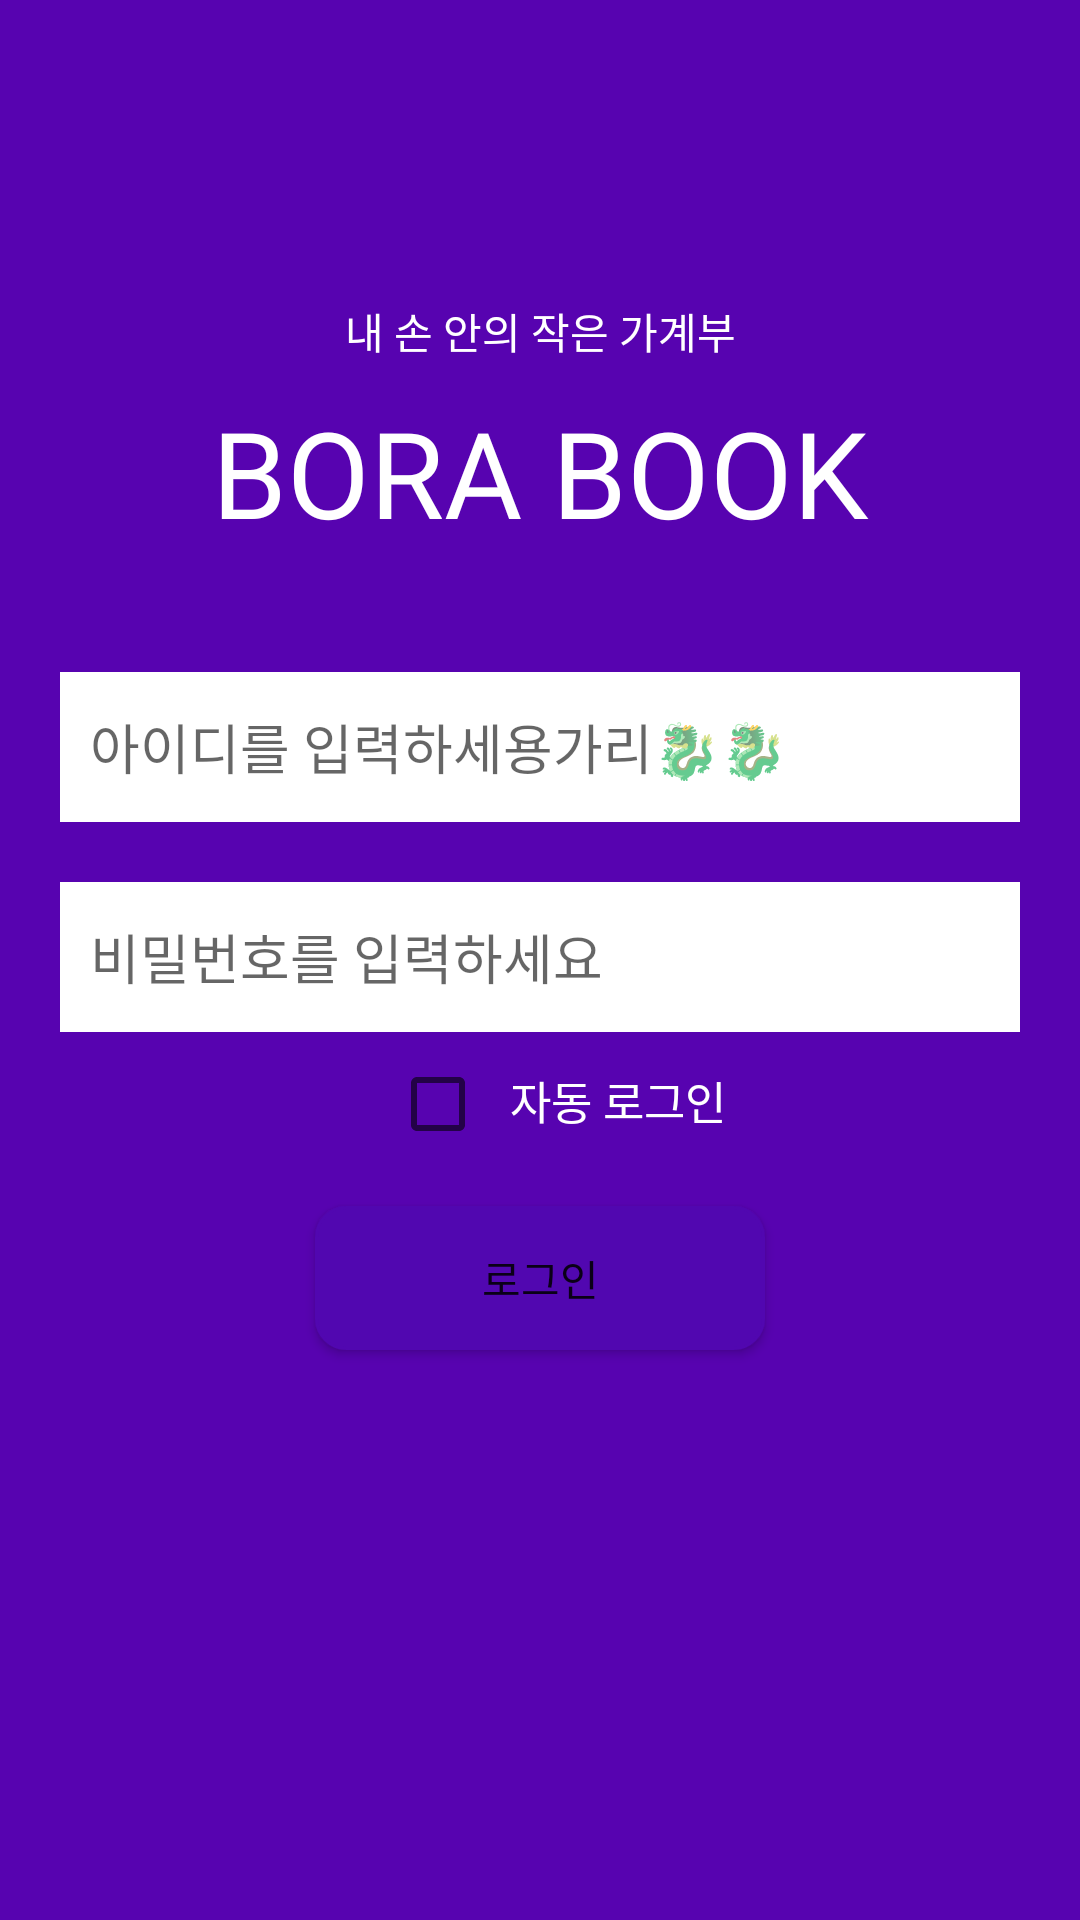

Reconstruct the res/layout file that produces this screen, plus the resources it refers to.
<!-- AndroidManifest.xml: application theme Theme.BoraBook -->
<!-- res/layout/activity_main.xml -->
<?xml version="1.0" encoding="utf-8"?>
<LinearLayout xmlns:android="http://schemas.android.com/apk/res/android"
    xmlns:app="http://schemas.android.com/apk/res-auto"
    xmlns:tools="http://schemas.android.com/tools"
    android:layout_width="match_parent"
    android:layout_height="match_parent"
    android:layout_margin="20dp"
    android:orientation="vertical"
    android:background="#5703b0"
    tools:context=".MainActivity">

    <TextView
        android:layout_width="match_parent"
        android:layout_height="wrap_content"
        android:text="내 손 안의 작은 가계부"
        android:textColor="@color/white"
        android:fontFamily="@font/gmarketsans"
        android:textAlignment="center"
        android:layout_marginTop="100dp" />
    <TextView
        android:layout_width="match_parent"
        android:layout_height="wrap_content"
        android:text="BORA BOOK"
        android:textSize="40sp"
        android:textColor="@color/white"
        android:fontFamily="@font/gmarketsans"
        android:textAlignment="center"
        android:layout_marginTop="10dp" />

    <LinearLayout
        android:layout_width="match_parent"
        android:layout_height="wrap_content"
        android:paddingTop="20dp"
        android:orientation="vertical">

    <EditText
        android:id="@+id/et1"
        android:layout_width="match_parent"
        android:layout_height="50dp"
        android:background="@color/white"
        android:layout_margin="20dp"
        android:padding="10dp"
        android:hint="아이디를 입력하세용가리🐉🐉"
        android:text="" />

    <EditText
        android:id="@+id/et2"
        android:layout_width="match_parent"
        android:layout_height="50dp"
        android:layout_marginHorizontal="20dp"
        android:padding="10dp"
        android:background="@color/white"
        android:hint="비밀번호를 입력하세요"
        android:inputType="textPassword"
        android:text="" />


        <LinearLayout
            android:layout_width="match_parent"
            android:layout_height="wrap_content"
            android:orientation="horizontal">

            <CheckBox
                android:id="@+id/checkbox"
                android:layout_width="40dp"
                android:layout_height="wrap_content"
                android:layout_marginLeft="130dp" />

            <TextView
                android:layout_width="wrap_content"
                android:layout_height="wrap_content"
                android:fontFamily="@font/gmarketsans"
                android:text="자동 로그인"
                android:textColor="@color/white"
                android:textSize="15sp" />


        </LinearLayout>

        <Button
        android:id="@+id/loginBtn"
        android:layout_width="150dp"
        android:background="@drawable/select_button"
        android:layout_gravity="center"
        android:layout_height="wrap_content"
        android:layout_margin="10dp"
        android:text="로그인" />
    <TextView
        android:id="@+id/tv1"
        android:textColor="@color/white"
        android:layout_width="match_parent"
        android:layout_height="wrap_content"/>
    </LinearLayout>

</LinearLayout>
<!-- resources referenced by this layout -->
<resources>
  <!-- drawable select_button (drawable) -->
  <?xml version="1.0" encoding="utf-8"?>
  <selector xmlns:android="http://schemas.android.com/apk/res/android">
      <item android:state_pressed="true">
          <shape android:shape="rectangle">
              <corners android:radius="10dip"/>
              <stroke android:width="1dip" android:color="#5107B0"/>
              <gradient android:angle="-90" android:startColor="#5107B0" android:endColor="#5107B0"/>
          </shape>
      </item>
      <item android:state_focused="true">
          <shape android:shape="rectangle">
              <corners android:radius="10dip"/>
              <stroke android:width="1dip" android:color="#5107B0"/>
              <solid android:color="#5107B0"/>
          </shape>
      </item>
      <item>
          <shape android:shape="rectangle">
              <corners android:radius="10dip"/>
              <stroke android:width="1dip" android:color="#5107B0"/>
              <gradient android:angle="-90" android:startColor="#5107B0" android:endColor="#5107B0"/>
          </shape>
      </item>
  </selector>
  <style name="Theme.BoraBook" parent="Theme.MaterialComponents.DayNight.DarkActionBar">
          
          <item name="colorPrimary">@color/purple_500</item>
          <item name="colorPrimaryVariant">@color/purple_700</item>
          <item name="colorOnPrimary">@color/white</item>
          
          <item name="colorSecondary">@color/teal_200</item>
          <item name="colorSecondaryVariant">@color/teal_700</item>
          <item name="colorOnSecondary">@color/black</item>
          
          <item name="android:statusBarColor" tools:targetApi="l">?attr/colorPrimaryVariant</item>
          
      </style>
  <!-- not gathered from this repository: default colours our renderer supplied (Android Studio template values) -->
  <color name="purple_500">#FF6200EE</color>
  <color name="purple_700">#FF3700B3</color>
  <color name="teal_200">#FF03DAC5</color>
  <color name="teal_700">#FF018786</color>
  <color name="black">#FF000000</color>
  <color name="white">#FFFFFFFF</color>
</resources>
